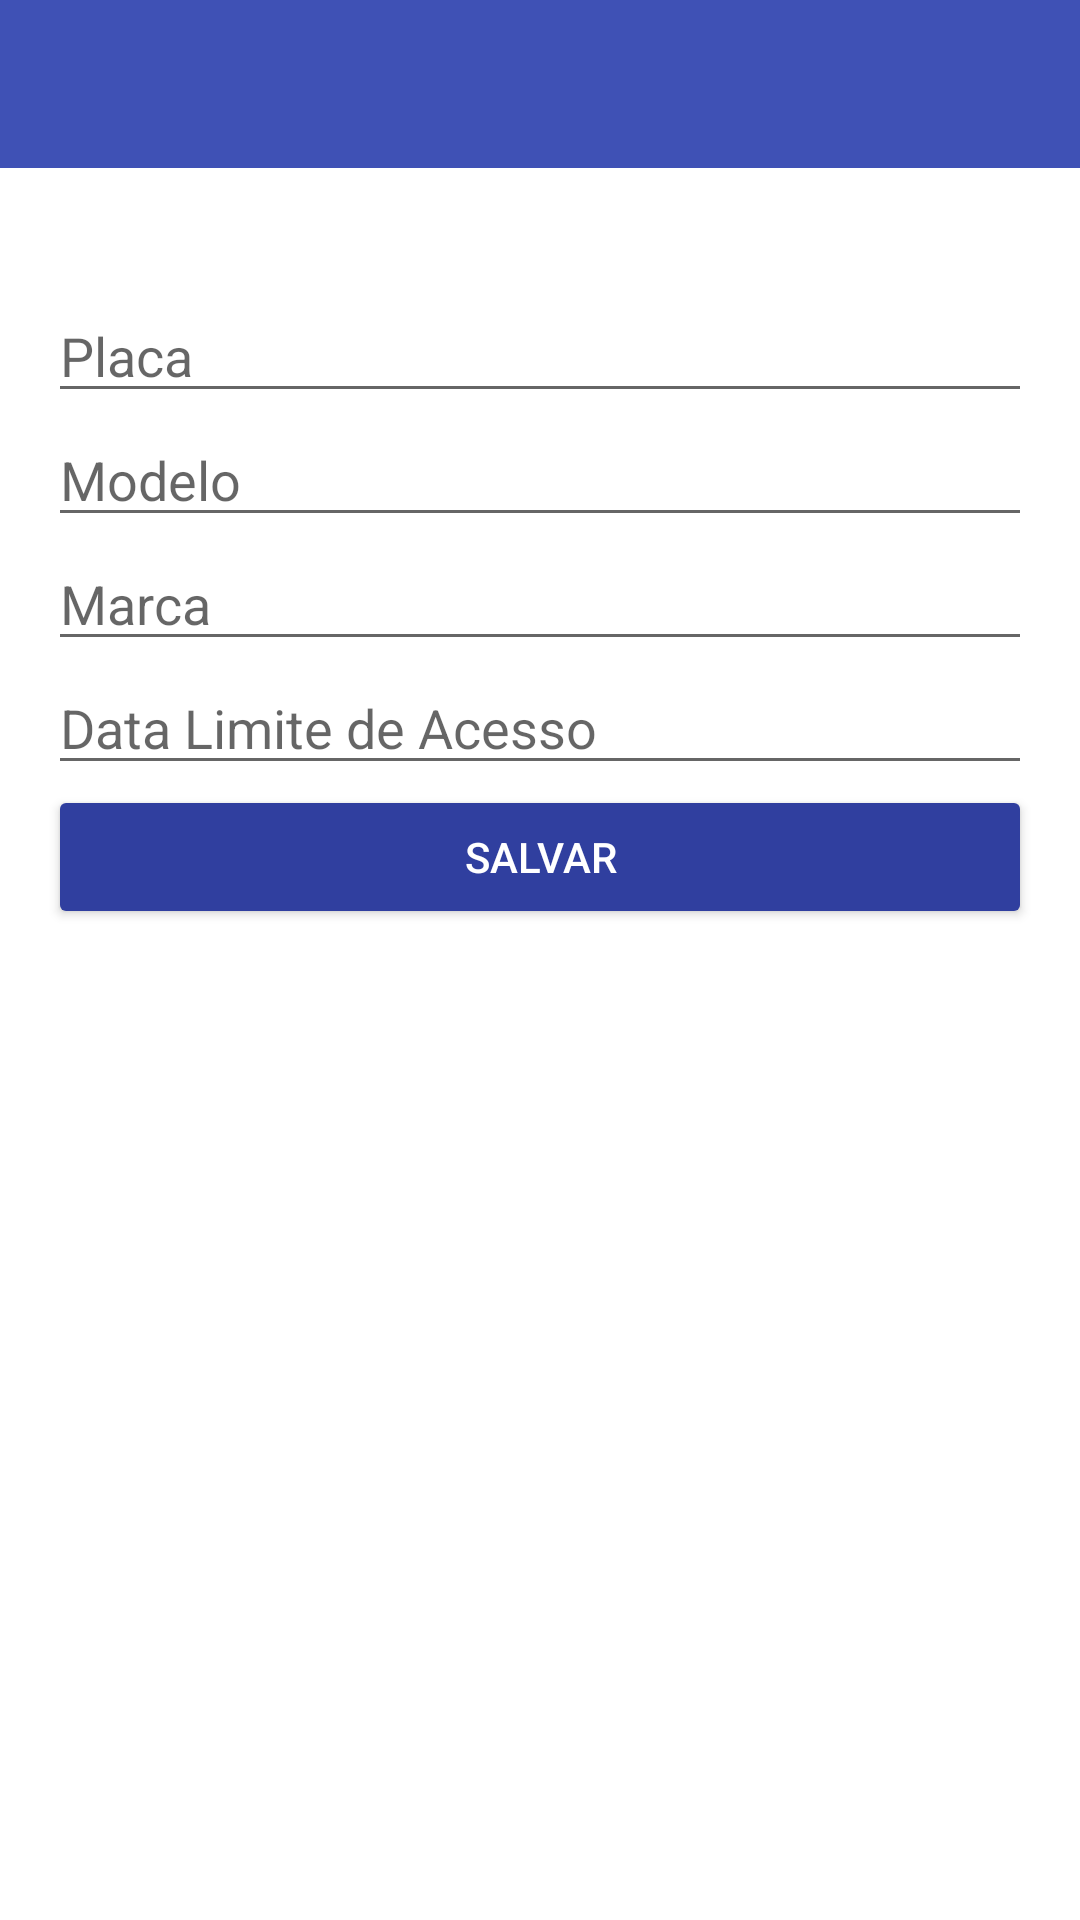

This screen was rendered from an Android layout file. Write that file and the resources it references.
<!-- AndroidManifest.xml: application theme AppTheme -->
<!-- res/layout/activity_cadastro_autorizacao_vaga_garagem.xml -->
<?xml version="1.0" encoding="utf-8"?>
<RelativeLayout xmlns:android="http://schemas.android.com/apk/res/android"
    xmlns:tools="http://schemas.android.com/tools"
    android:layout_width="match_parent"
    android:layout_height="match_parent"
    android:paddingBottom="@dimen/activity_vertical_margin"
    tools:context="br.com.condominiolegal.condominiolegal.activity.CadastroAutorizacaoVagaGaragemActivity">


    <include android:id="@+id/tb_cadastro_autorizacao_vaga_garagem"
        layout="@layout/toolbar" />

    <ScrollView
        android:layout_width="match_parent"
        android:layout_height="match_parent"
        android:layout_below="@+id/tb_cadastro_autorizacao_vaga_garagem"
        android:id="@+id/scrollView2"
        android:paddingBottom="@dimen/activity_vertical_margin"
        android:paddingLeft="@dimen/activity_horizontal_margin"
        android:paddingRight="@dimen/activity_horizontal_margin"
        android:paddingTop="@dimen/activity_vertical_margin">


        <RelativeLayout
            android:layout_width="match_parent"
            android:layout_height="match_parent">

            <TextView
                android:layout_width="wrap_content"
                android:layout_height="wrap_content"
                android:textAppearance="?android:attr/textAppearanceMedium"
                android:id="@+id/tv_cadastro_autorizacao_vaga_garagem_blocoNumeroApartamento"
                android:textColor="@android:color/black" />

            <EditText
                android:layout_width="match_parent"
                android:layout_height="wrap_content"
                android:layout_below="@+id/tv_cadastro_autorizacao_vaga_garagem_blocoNumeroApartamento"
                android:id="@+id/edit_cadastro_autorizacao_vaga_garagem_placa"
                android:hint="Placa" />

            <EditText
                android:layout_width="match_parent"
                android:layout_height="wrap_content"
                android:layout_below="@+id/edit_cadastro_autorizacao_vaga_garagem_placa"
                android:id="@+id/edit_cadastro_autorizacao_vaga_garagem_modelo"
                android:hint="Modelo" />

            <EditText
                android:layout_width="match_parent"
                android:layout_height="wrap_content"
                android:layout_below="@+id/edit_cadastro_autorizacao_vaga_garagem_modelo"
                android:id="@+id/edit_cadastro_autorizacao_vaga_garagem_marca"
                android:hint="Marca" />

            <EditText
                android:layout_width="match_parent"
                android:layout_height="wrap_content"
                android:inputType="date"
                android:layout_below="@+id/edit_cadastro_autorizacao_vaga_garagem_marca"
                android:id="@+id/edit_cadastro_autorizacao_vaga_garagem_data_limite_acesso"
                android:hint="Data Limite de Acesso" />

            <Button
                android:layout_width="match_parent"
                android:layout_height="wrap_content"
                android:text="@string/salvar"
                android:theme="@style/botaoPadrao"
                android:id="@+id/bt_cadastro_autorizacao_vaga_garagem_salvar"
                android:layout_below="@+id/edit_cadastro_autorizacao_vaga_garagem_data_limite_acesso" />
        </RelativeLayout>
    </ScrollView>


</RelativeLayout>
<!-- res/layout/toolbar.xml (included above) -->
<?xml version="1.0" encoding="utf-8"?>
<android.support.v7.widget.Toolbar xmlns:android="http://schemas.android.com/apk/res/android"
    android:layout_width="match_parent"
    android:layout_height="wrap_content"
    xmlns:app="http://schemas.android.com/apk/res-auto"
    android:background="@color/colorPrimary"
    android:elevation="0dp"
    app:popupTheme="@style/ThemeOverlay.AppCompat.Light" />
<!-- resources referenced by this layout -->
<resources>
  <color name="colorPrimary">#3F51B5</color>
  <dimen name="activity_horizontal_margin">16dp</dimen>
  <dimen name="activity_vertical_margin">16dp</dimen>
  <string name="salvar">Salvar</string>
  <style name="botaoPadrao" parent="Theme.AppCompat.Light">
          <item name="colorButtonNormal">@color/colorPrimaryDark</item>
          <item name="android:textColor">@android:color/white</item>
          <item name="colorControlHighlight">@color/colorPrimary</item>
      </style>
  <style name="AppTheme" parent="Theme.AppCompat.Light.NoActionBar">
          
          <item name="colorPrimary">@color/colorPrimary</item>
          <item name="colorPrimaryDark">@color/colorPrimaryDark</item>
          <item name="colorAccent">@color/colorAccent</item>
          <item name="android:actionMenuTextAppearance">@android:color/white</item>
          <item name="android:windowBackground">@android:color/white</item>
      </style>
  <color name="colorPrimaryDark">#303F9F</color>
  <color name="colorAccent">#FF0BB6EF</color>
</resources>
